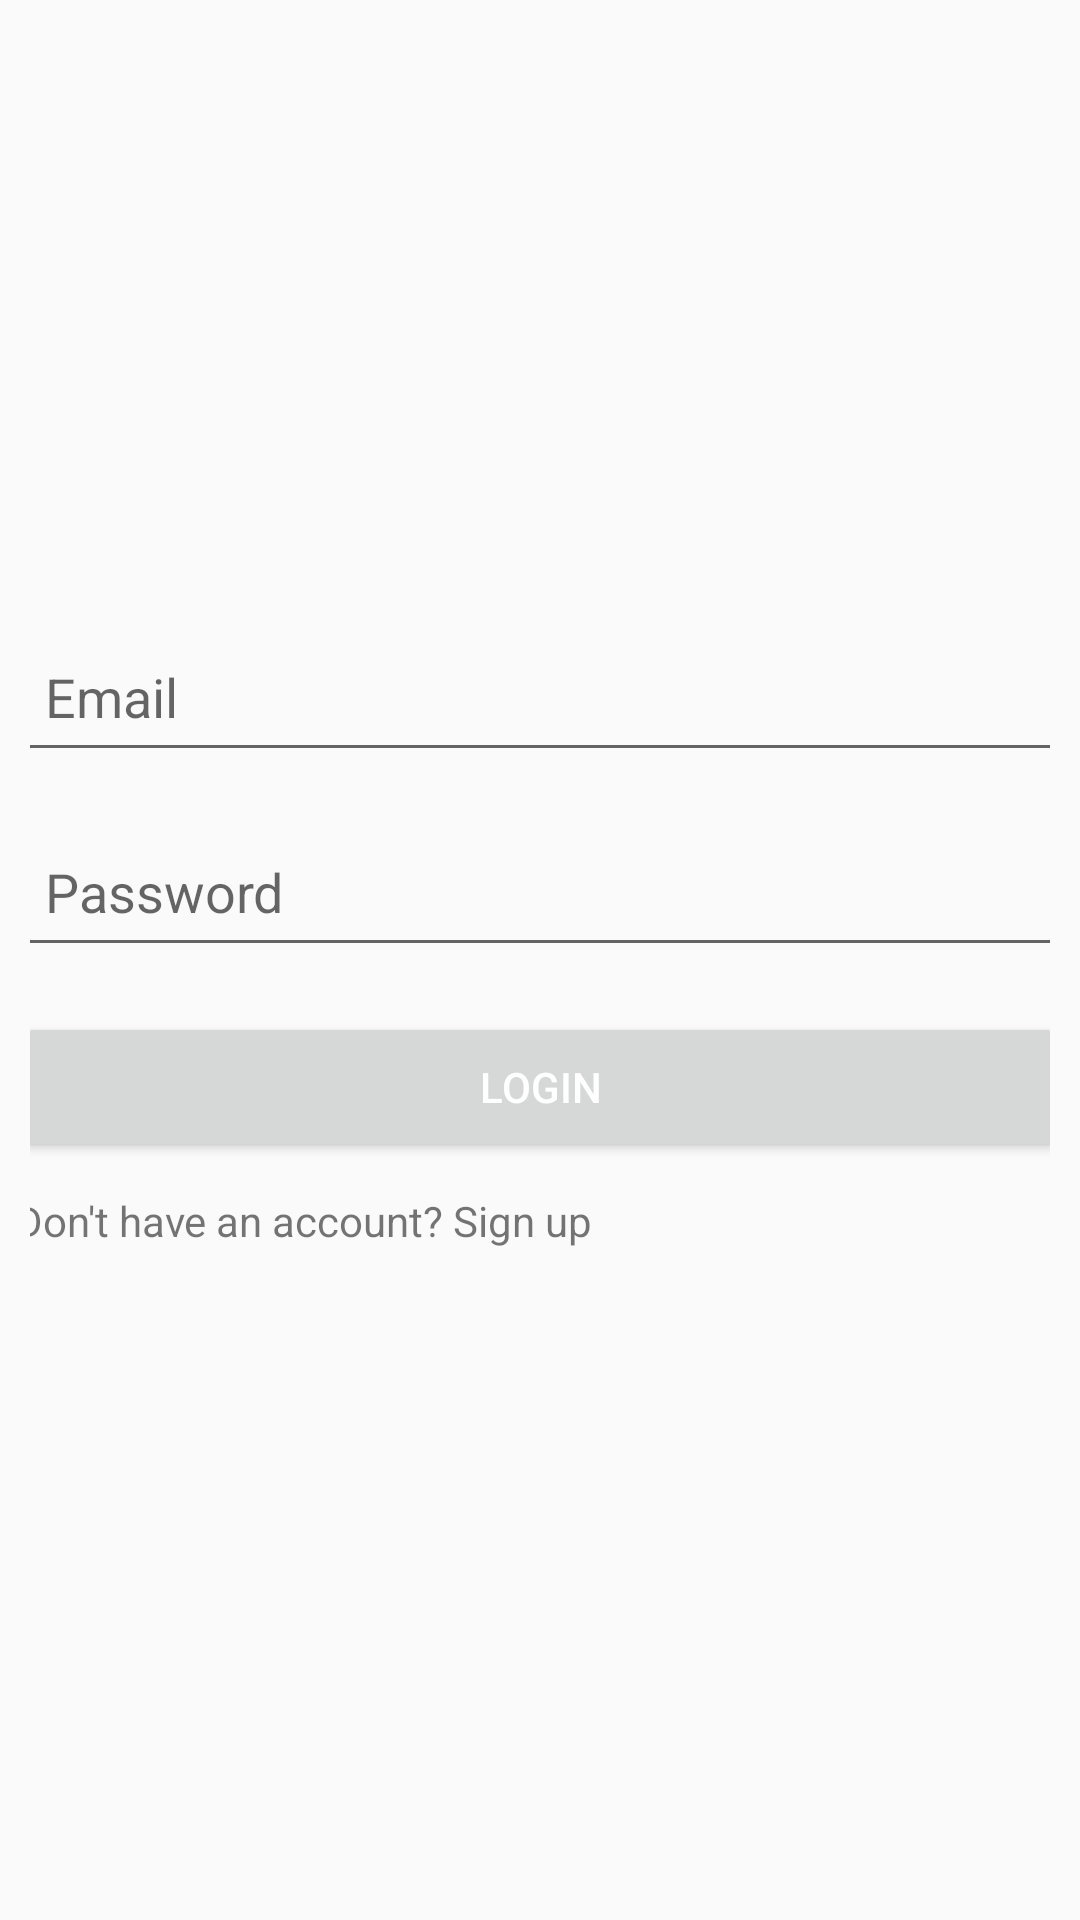

Android layout source for this screen:
<!-- AndroidManifest.xml: application theme Theme.Naruto -->
<!-- res/layout/activity_login.xml -->
<?xml version="1.0" encoding="utf-8"?>
<LinearLayout xmlns:android="http://schemas.android.com/apk/res/android"
    xmlns:app="http://schemas.android.com/apk/res-auto"
    xmlns:tools="http://schemas.android.com/tools"
    android:layout_width="match_parent"
    android:layout_height="match_parent"
    android:orientation="vertical"
    android:gravity="center"
    android:padding="10dp"
    tools:context=".LoginActivity">


    <EditText
        android:layout_width="350dp"
        android:layout_height="50dp"

        android:hint="Email"
        android:layout_marginTop="15dp"
        android:inputType="textEmailAddress"
        android:id="@+id/email"
        android:padding="10dp"/>

    <EditText
        android:layout_width="350dp"
        android:layout_height="50dp"
        android:hint="Password"
        android:layout_marginTop="15dp"
        android:inputType="textPassword"
        android:id="@+id/password"
        android:padding="10dp"/>

    <Button
        android:layout_width="350dp"
        android:layout_height="50dp"
        android:id="@+id/login"
        android:text="Login"
        android:textColor="@android:color/white"
        android:layout_marginTop="15dp"/>

    <TextView
        android:layout_width="350dp"
        android:layout_height="50dp"
        android:text="Don't have an account? Sign up"
        android:id="@+id/txt_signup"
        android:layout_marginTop="10dp"/>





</LinearLayout>
<!-- resources referenced by this layout -->
<resources>
  <style name="Theme.Naruto" parent="Theme.AppCompat.Light.NoActionBar">
          
          <item name="colorPrimary">@color/purple_500</item>
          <item name="colorPrimaryVariant">@color/purple_700</item>
          <item name="colorOnPrimary">@color/white</item>
          
          <item name="colorSecondary">@color/teal_200</item>
          <item name="colorSecondaryVariant">@color/teal_700</item>
          <item name="colorOnSecondary">@color/black</item>
          
          <item name="android:statusBarColor" tools:targetApi="l">?attr/colorPrimaryVariant</item>
          
      </style>
  <!-- not gathered from this repository: default colours our renderer supplied (Android Studio template values) -->
  <color name="purple_500">#FF6200EE</color>
  <color name="purple_700">#FF3700B3</color>
  <color name="teal_200">#FF03DAC5</color>
  <color name="teal_700">#FF018786</color>
  <color name="black">#FF000000</color>
  <color name="white">#FFFFFFFF</color>
</resources>
